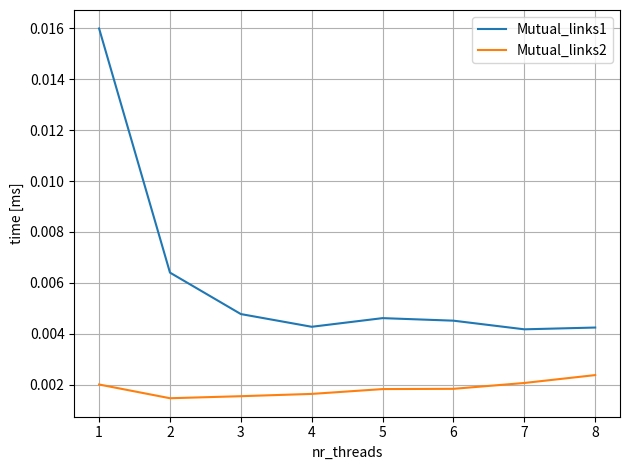

The script that saved this image: (Note: this script raises an exception after producing the figure.)
import numpy as np
import matplotlib.pyplot as plt


save_directory = "doc/figures/"

nr_threads = [1, 2, 3, 4, 5, 6, 7, 8]
mutual_links1_time = [0.016, 0.0064, 0.00477, 0.00427, 0.00461, 0.00451, 0.00417, 0.00424]
mutual_links2_time = [0.002, 0.00146, 0.00154, 0.00163, 0.00182, 0.00183, 0.00206, 0.00237]
top_n_time = [0.07, 0.0018, 0.0038, 0.0047, 0.0046, 0.0045, 0.0050, 0.0043]

fig, ax = plt.subplots() 
ax.plot(nr_threads, mutual_links1_time, label="Mutual_links1")
ax.plot(nr_threads, mutual_links2_time, label="Mutual_links2")
ax.set_xlabel("nr_threads")
ax.set_ylabel("time [ms]")

ax.grid()
ax.legend()
plt.tight_layout()
fig.savefig(save_directory + "mutuallinks.pdf", dpi=1000)

fig, ax = plt.subplots() 
ax.plot(nr_threads, top_n_time, label="top_n")
ax.set_xlabel("nr_threads")
ax.set_ylabel("time [ms]")

ax.grid()
ax.legend()
plt.tight_layout()
fig.savefig(save_directory + "top_n.pdf", dpi=1000)
